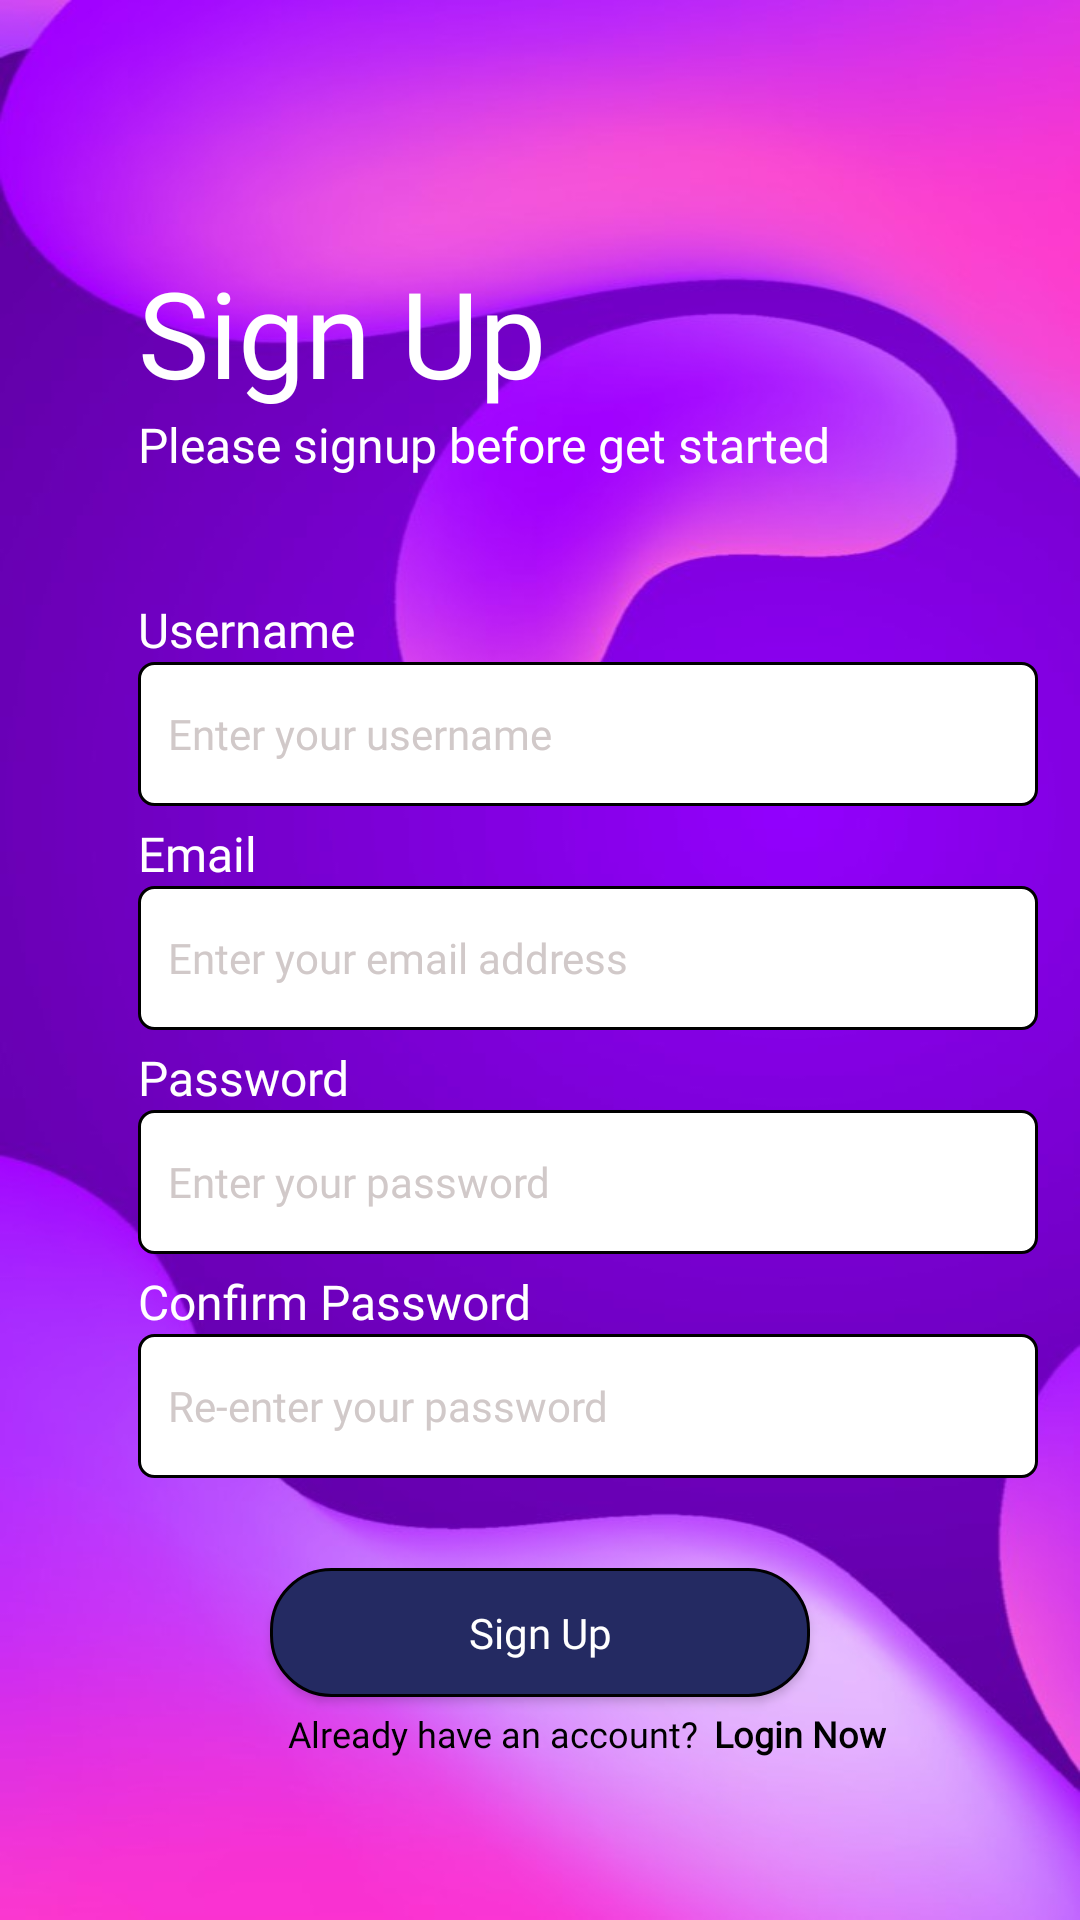

Layout XML and referenced resources for this Android screen:
<!-- AndroidManifest.xml: application theme Theme.UKMall -->
<!-- res/layout/register_activity.xml -->
<?xml version="1.0" encoding="utf-8"?>
<androidx.constraintlayout.widget.ConstraintLayout xmlns:android="http://schemas.android.com/apk/res/android"
    xmlns:app="http://schemas.android.com/apk/res-auto"
    xmlns:tools="http://schemas.android.com/tools"
    android:layout_width="match_parent"
    android:layout_height="match_parent"
    android:background="@drawable/login_bg"
    tools:context=".Register">

    <TextView
        android:id="@+id/tv_loginsg"
        android:layout_width="wrap_content"
        android:layout_height="wrap_content"
        android:layout_marginStart="5dp"
        android:fontFamily="@font/inter_bold"
        android:text="Login Now"
        android:textColor="#000000"
        android:textSize="12sp"
        android:textStyle="bold"
        app:layout_constraintBottom_toBottomOf="@+id/tv_haveaccountsg"
        app:layout_constraintStart_toEndOf="@+id/tv_haveaccountsg"
        app:layout_constraintTop_toTopOf="@+id/tv_haveaccountsg" />

    <EditText
        android:id="@+id/et_passwordsg2"
        android:layout_width="300dp"
        android:layout_height="48dp"
        android:background="@drawable/et_boarder"
        android:ems="10"
        android:fontFamily="@font/inter_bold"
        android:hint="Re-enter your password"
        android:inputType="textPassword"
        android:paddingStart="10dp"
        android:textAlignment="viewStart"
        android:textColorHint="#D1C9C9"
        android:textSize="14sp"
        app:layout_constraintStart_toStartOf="@+id/tv_passwordsg2"
        app:layout_constraintTop_toBottomOf="@+id/tv_passwordsg2" />

    <TextView
        android:id="@+id/tv_passwordsg2"
        android:layout_width="wrap_content"
        android:layout_height="wrap_content"
        android:layout_marginTop="5dp"
        android:fontFamily="@font/chakra_petch_semibold"
        android:text="Confirm Password"
        android:textColor="#FFFFFF"
        android:textSize="16sp"
        app:layout_constraintStart_toStartOf="@+id/tv_passwordsg"
        app:layout_constraintTop_toBottomOf="@+id/et_passwordsg" />

    <EditText
        android:id="@+id/et_passwordsg"
        android:layout_width="300dp"
        android:layout_height="48dp"
        android:background="@drawable/et_boarder"
        android:ems="10"
        android:fontFamily="@font/inter_bold"
        android:hint="Enter your password"
        android:inputType="textPassword"
        android:paddingStart="10dp"
        android:textAlignment="viewStart"
        android:textColorHint="#D1C9C9"
        android:textSize="14sp"
        app:layout_constraintStart_toStartOf="@+id/tv_passwordsg"
        app:layout_constraintTop_toBottomOf="@+id/tv_passwordsg" />

    <TextView
        android:id="@+id/tv_passwordsg"
        android:layout_width="wrap_content"
        android:layout_height="wrap_content"
        android:layout_marginTop="5dp"
        android:fontFamily="@font/chakra_petch_semibold"
        android:text="Password"
        android:textColor="#FFFFFF"
        android:textSize="16sp"
        app:layout_constraintStart_toStartOf="@+id/tv_email"
        app:layout_constraintTop_toBottomOf="@+id/et_email" />

    <EditText
        android:id="@+id/et_email"
        android:layout_width="300dp"
        android:layout_height="48dp"
        android:background="@drawable/et_boarder"
        android:ems="10"
        android:fontFamily="@font/inter_bold"
        android:hint="Enter your email address"
        android:inputType="textPersonName"
        android:paddingStart="10dp"
        android:textAlignment="viewStart"
        android:textColorHint="#D1C9C9"
        android:textSize="14sp"
        app:layout_constraintStart_toStartOf="@+id/tv_email"
        app:layout_constraintTop_toBottomOf="@+id/tv_email" />

    <TextView
        android:id="@+id/tv_email"
        android:layout_width="wrap_content"
        android:layout_height="wrap_content"
        android:layout_marginTop="5dp"
        android:fontFamily="@font/chakra_petch_semibold"
        android:text="Email"
        android:textColor="#FFFFFF"
        android:textSize="16sp"
        app:layout_constraintStart_toStartOf="@+id/tv_usernamesg"
        app:layout_constraintTop_toBottomOf="@+id/et_usernamesg" />

    <TextView
        android:id="@+id/tv_signup1"
        android:layout_width="wrap_content"
        android:layout_height="wrap_content"
        android:layout_marginStart="46dp"
        android:layout_marginTop="84dp"
        android:fontFamily="@font/expletus_sans_semibold"
        android:text="Sign Up"
        android:textColor="#FFFFFF"

        android:textSize="40sp"
        app:layout_constraintStart_toStartOf="parent"
        app:layout_constraintTop_toTopOf="parent" />

    <TextView
        android:id="@+id/tv_signup2"
        android:layout_width="wrap_content"
        android:layout_height="wrap_content"
        android:fontFamily="@font/roboto"
        android:text="Please signup before get started"
        android:textColor="#FFFFFF"
        android:textSize="16sp"
        app:layout_constraintStart_toStartOf="@+id/tv_signup1"
        app:layout_constraintTop_toBottomOf="@+id/tv_signup1" />

    <TextView
        android:id="@+id/tv_usernamesg"
        android:layout_width="wrap_content"
        android:layout_height="wrap_content"
        android:layout_marginTop="40dp"
        android:fontFamily="@font/chakra_petch_semibold"
        android:text="Username"
        android:textColor="#FFFFFF"
        android:textSize="16sp"
        app:layout_constraintStart_toStartOf="@+id/tv_signup2"
        app:layout_constraintTop_toBottomOf="@+id/tv_signup2" />

    <EditText
        android:id="@+id/et_usernamesg"
        android:layout_width="300dp"
        android:layout_height="48dp"
        android:background="@drawable/et_boarder"
        android:ems="10"
        android:fontFamily="@font/inter_bold"
        android:hint="Enter your username"
        android:inputType="textPersonName"
        android:paddingStart="10dp"
        android:textAlignment="viewStart"
        android:textColorHint="#D1C9C9"
        android:textSize="14sp"
        app:layout_constraintStart_toStartOf="@+id/tv_usernamesg"
        app:layout_constraintTop_toBottomOf="@+id/tv_usernamesg" />

    <androidx.appcompat.widget.AppCompatButton
        android:id="@+id/bt_signupsg"
        android:layout_width="180dp"
        android:layout_height="43dp"
        android:layout_marginTop="30dp"
        android:background="@drawable/bt_button"
        android:fontFamily="@font/chakra_petch_semibold"
        android:hapticFeedbackEnabled="false"
        android:text="Sign Up"
        android:textAllCaps="false"
        android:textColor="#FFFFFF"
        app:layout_constraintEnd_toEndOf="parent"
        app:layout_constraintStart_toStartOf="parent"
        app:layout_constraintTop_toBottomOf="@+id/et_passwordsg2"
        app:rippleColor="#FFFFFF" />

    <TextView
        android:id="@+id/tv_haveaccountsg"
        android:layout_width="wrap_content"
        android:layout_height="wrap_content"
        android:layout_marginStart="96dp"
        android:layout_marginTop="4dp"
        android:fontFamily="@font/inter"
        android:text="Already have an account?"
        android:textColor="#000000"
        android:textSize="12sp"
        app:layout_constraintStart_toStartOf="parent"
        app:layout_constraintTop_toBottomOf="@+id/bt_signupsg" />

</androidx.constraintlayout.widget.ConstraintLayout>
<!-- resources referenced by this layout -->
<resources>
  <!-- drawable bt_button (drawable-v24) -->
  <?xml version="1.0" encoding="utf-8"?>
  <shape
      xmlns:android="http://schemas.android.com/apk/res/android"
      android:shape="rectangle">
      <solid
          android:color="#242A62"/>
  
      <corners
          android:bottomRightRadius="20dp"
          android:bottomLeftRadius="20dp"
          android:topLeftRadius="20dp"
          android:topRightRadius="20dp"/>
      <stroke
          android:color="#000000"
          android:width="1dp"/>
  </shape>
  <!-- drawable et_boarder (drawable-v24) -->
  <?xml version="1.0" encoding="utf-8"?>
  <shape
      xmlns:android="http://schemas.android.com/apk/res/android"
      android:shape="rectangle">
      <solid
          android:color="#ffffff"/>
  
      <corners
          android:bottomRightRadius="5dp"
          android:bottomLeftRadius="5dp"
          android:topLeftRadius="5dp"
          android:topRightRadius="5dp"/>
      <stroke
          android:color="#000000"
          android:width="1dp"/>
  </shape>
  <!-- drawable login_bg: jpg bitmap (drawable-v24, 50999 bytes) -->
  <style name="Theme.UKMall" parent="Theme.MaterialComponents.DayNight.NoActionBar">
          
          <item name="colorPrimary">@color/purple_500</item>
          <item name="colorPrimaryVariant">@color/purple_700</item>
          <item name="colorOnPrimary">@color/white</item>
          
          <item name="colorSecondary">@color/teal_200</item>
          <item name="colorSecondaryVariant">@color/teal_700</item>
          <item name="colorOnSecondary">@color/black</item>
          
          <item name="android:statusBarColor">?attr/colorPrimaryVariant</item>
  
          
  
      </style>
  <color name="purple_500">#FF6200EE</color>
  <color name="purple_700">#FF3700B3</color>
  <color name="white">#FFFFFFFF</color>
  <color name="teal_200">#FF03DAC5</color>
  <color name="teal_700">#FF018786</color>
  <color name="black">#FF000000</color>
</resources>
